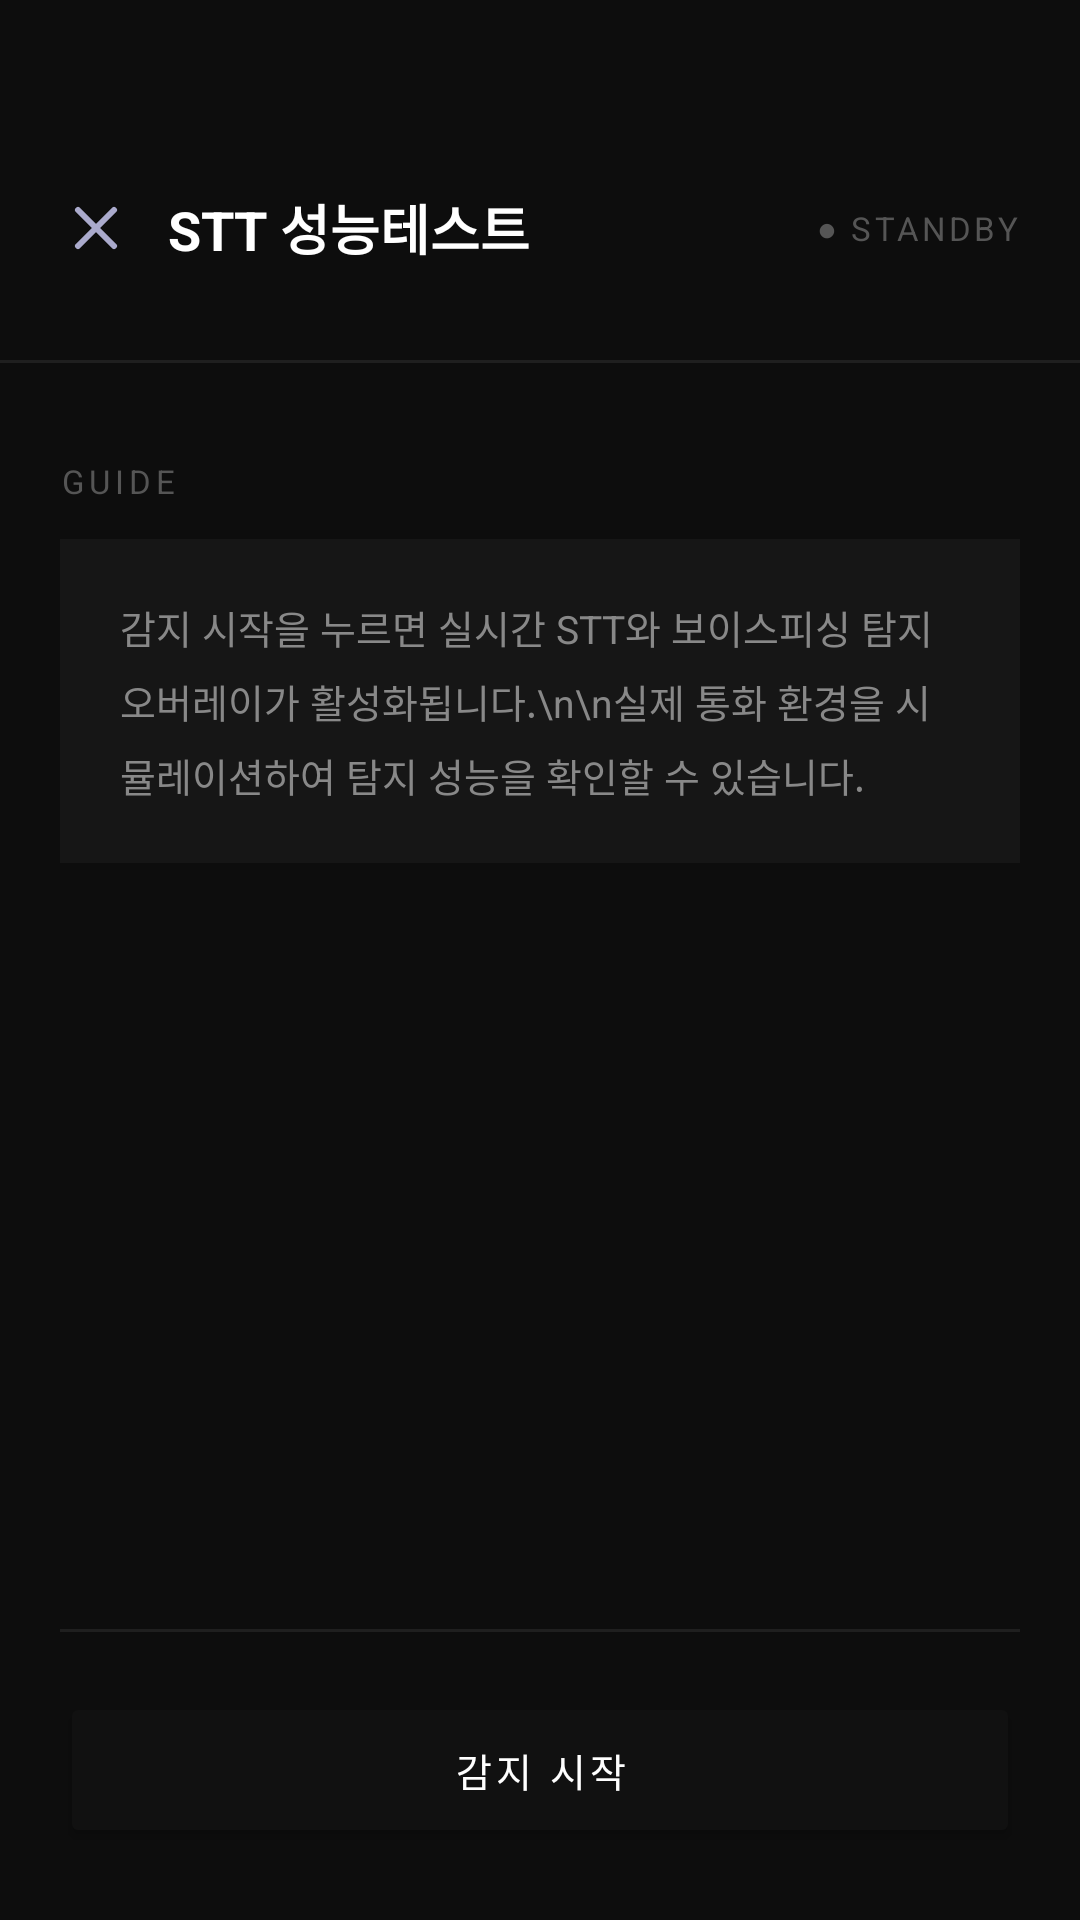

Write the Android layout XML for this screen, with the resource values it uses.
<!-- AndroidManifest.xml: application theme Theme.CrocodileDetector -->
<!-- res/layout/fragment_stt_performance_test.xml -->
<?xml version="1.0" encoding="utf-8"?>
<LinearLayout
    xmlns:android="http://schemas.android.com/apk/res/android"
    android:layout_width="match_parent"
    android:layout_height="match_parent"
    android:orientation="vertical"
    android:background="#0D0D0D">

    
    <LinearLayout
        android:layout_width="match_parent"
        android:layout_height="wrap_content"
        android:orientation="horizontal"
        android:gravity="center_vertical"
        android:paddingStart="8dp"
        android:paddingEnd="20dp"
        android:paddingTop="52dp"
        android:paddingBottom="20dp">

        <ImageButton
            android:id="@+id/btnBack"
            android:layout_width="48dp"
            android:layout_height="48dp"
            android:src="@drawable/ic_close"
            android:background="?attr/selectableItemBackgroundBorderless"
            android:tint="#AAAACC"
            android:contentDescription="뒤로가기" />

        <TextView
            android:layout_width="0dp"
            android:layout_height="wrap_content"
            android:layout_weight="1"
            android:text="STT 성능테스트"
            android:textColor="#FFFFFF"
            android:textSize="18sp"
            android:textStyle="bold" />

        <TextView
            android:id="@+id/tvIndicator"
            android:layout_width="wrap_content"
            android:layout_height="wrap_content"
            android:text="● STANDBY"
            android:textColor="#555555"
            android:textSize="11sp"
            android:letterSpacing="0.1"/>
    </LinearLayout>

    <View
        android:layout_width="match_parent"
        android:layout_height="1dp"
        android:background="#1F1F1F"/>

    
    <LinearLayout
        android:layout_width="match_parent"
        android:layout_height="0dp"
        android:layout_weight="1"
        android:orientation="vertical"
        android:paddingStart="20dp"
        android:paddingEnd="20dp"
        android:paddingTop="32dp">

        <TextView
            android:layout_width="wrap_content"
            android:layout_height="wrap_content"
            android:text="GUIDE"
            android:textColor="#555555"
            android:textSize="11sp"
            android:letterSpacing="0.15"
            android:layout_marginBottom="12dp"/>

        <LinearLayout
            android:layout_width="match_parent"
            android:layout_height="wrap_content"
            android:orientation="vertical"
            android:background="#161616"
            android:padding="20dp">

            <TextView
                android:layout_width="match_parent"
                android:layout_height="wrap_content"
                android:text="감지 시작을 누르면 실시간 STT와 보이스피싱 탐지 오버레이가 활성화됩니다.\n\n실제 통화 환경을 시뮬레이션하여 탐지 성능을 확인할 수 있습니다."
                android:textColor="#888888"
                android:textSize="13sp"
                android:lineSpacingExtra="6dp"/>
        </LinearLayout>

    </LinearLayout>

    
    <LinearLayout
        android:layout_width="match_parent"
        android:layout_height="wrap_content"
        android:orientation="vertical"
        android:paddingStart="20dp"
        android:paddingEnd="20dp"
        android:paddingBottom="24dp"
        android:paddingTop="16dp">

        <View
            android:layout_width="match_parent"
            android:layout_height="1dp"
            android:background="#1F1F1F"
            android:layout_marginBottom="20dp"/>

        <Button
            android:id="@+id/btnStart"
            android:layout_width="match_parent"
            android:layout_height="52dp"
            android:text="감지 시작"
            android:textColor="#FFFFFF"
            android:textSize="13sp"
            android:letterSpacing="0.1"
            android:backgroundTint="#111111"/>
    </LinearLayout>

</LinearLayout>
<!-- resources referenced by this layout -->
<resources>
  <!-- drawable ic_close (drawable) -->
  <?xml version="1.0" encoding="utf-8"?>
  <vector xmlns:android="http://schemas.android.com/apk/res/android"
      android:width="24dp"
      android:height="24dp"
      android:viewportWidth="24"
      android:viewportHeight="24">
      <path
          android:fillColor="@android:color/transparent"
          android:strokeColor="#AAAACC"
          android:strokeWidth="2"
          android:strokeLineCap="round"
          android:pathData="M6,6 L18,18 M18,6 L6,18" />
  </vector>
  <style name="Theme.CrocodileDetector" parent="Base.Theme.CrocodileDetector" />
  <style name="Base.Theme.CrocodileDetector" parent="Theme.Material3.DayNight.NoActionBar">
          
          
      </style>
</resources>
